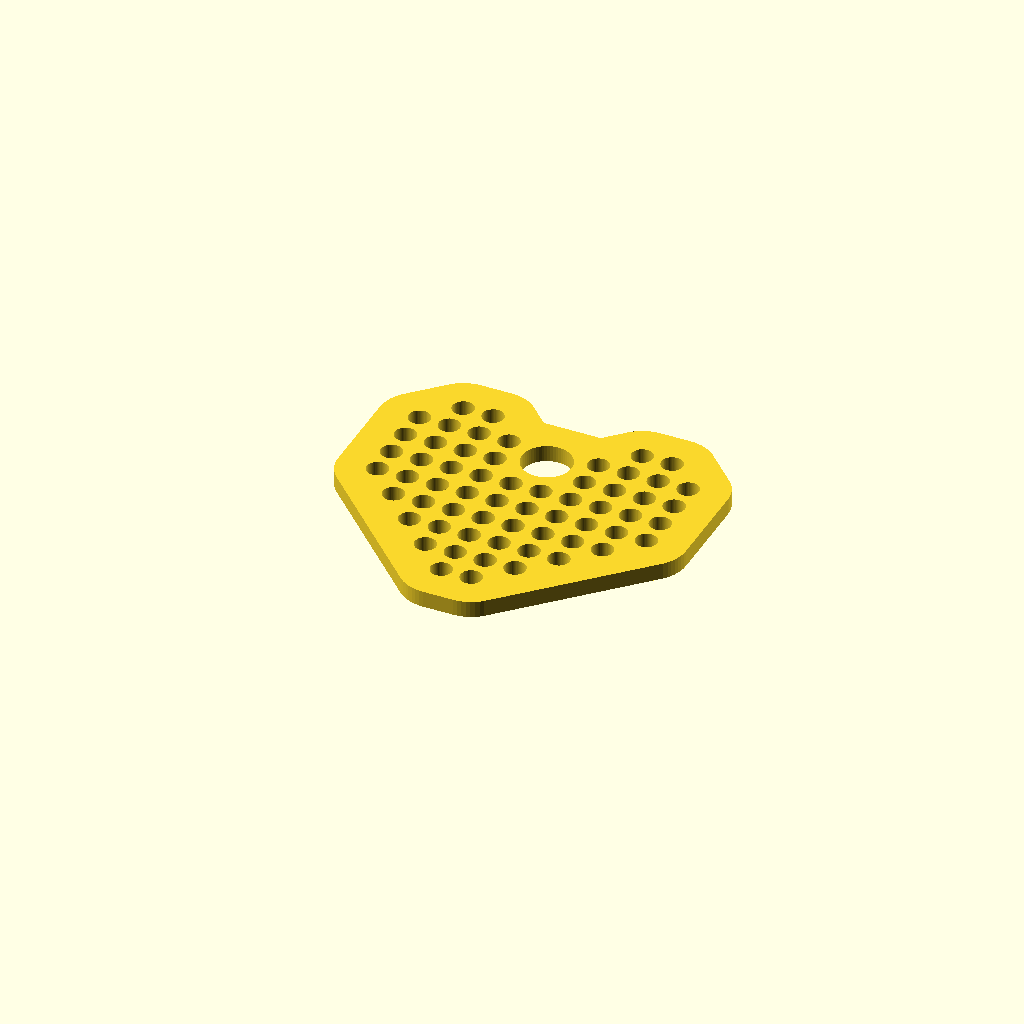
Cell 1: rendered with the file's own defaults.
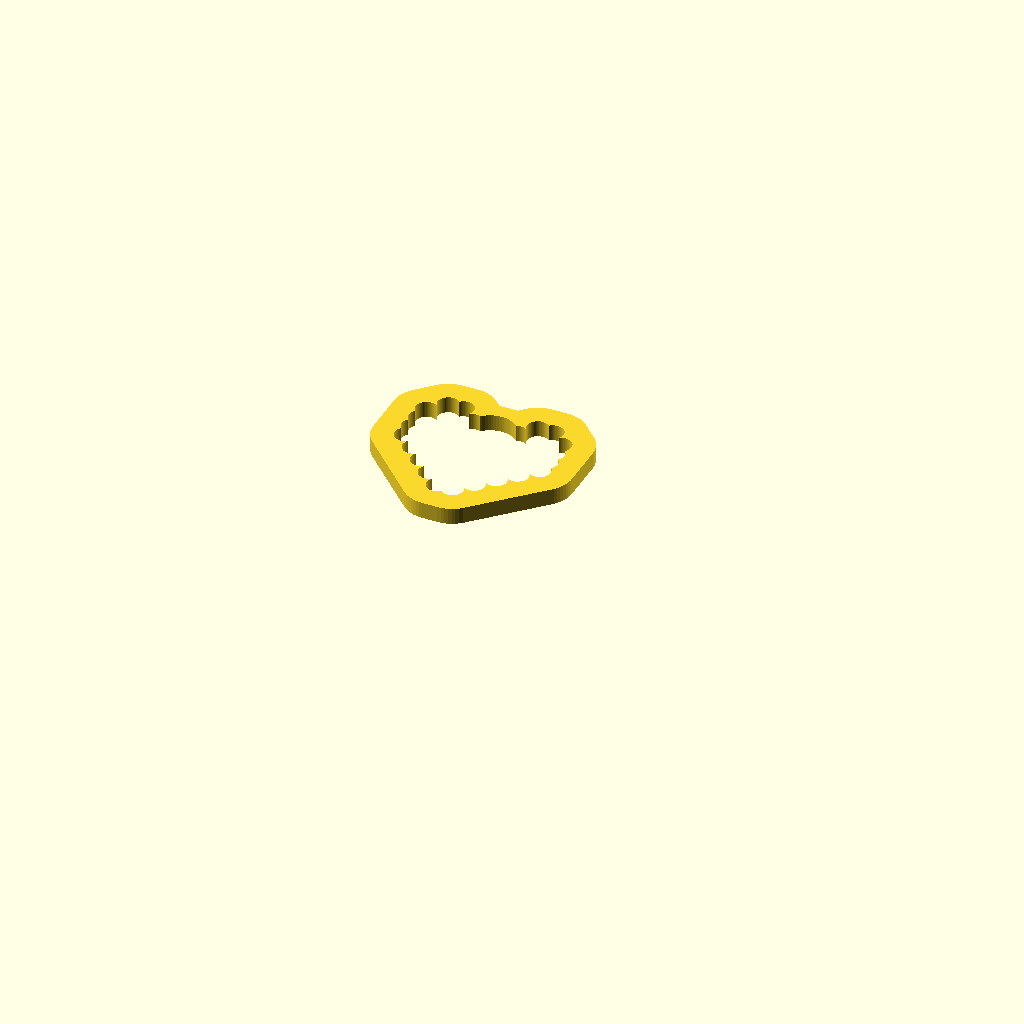
Cell 2 — count set to 28, the other parameters unchanged.
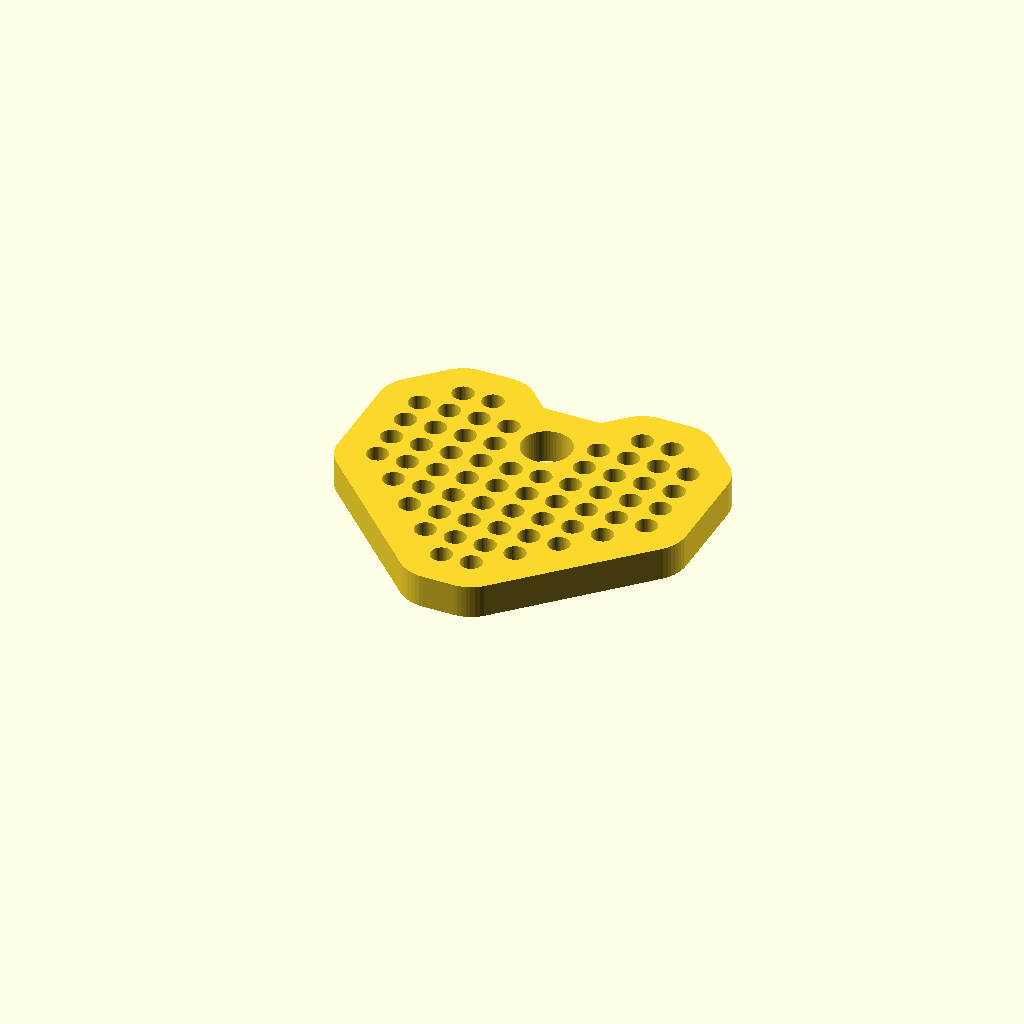
Cell 3: thickness = 2 (everything else at default).
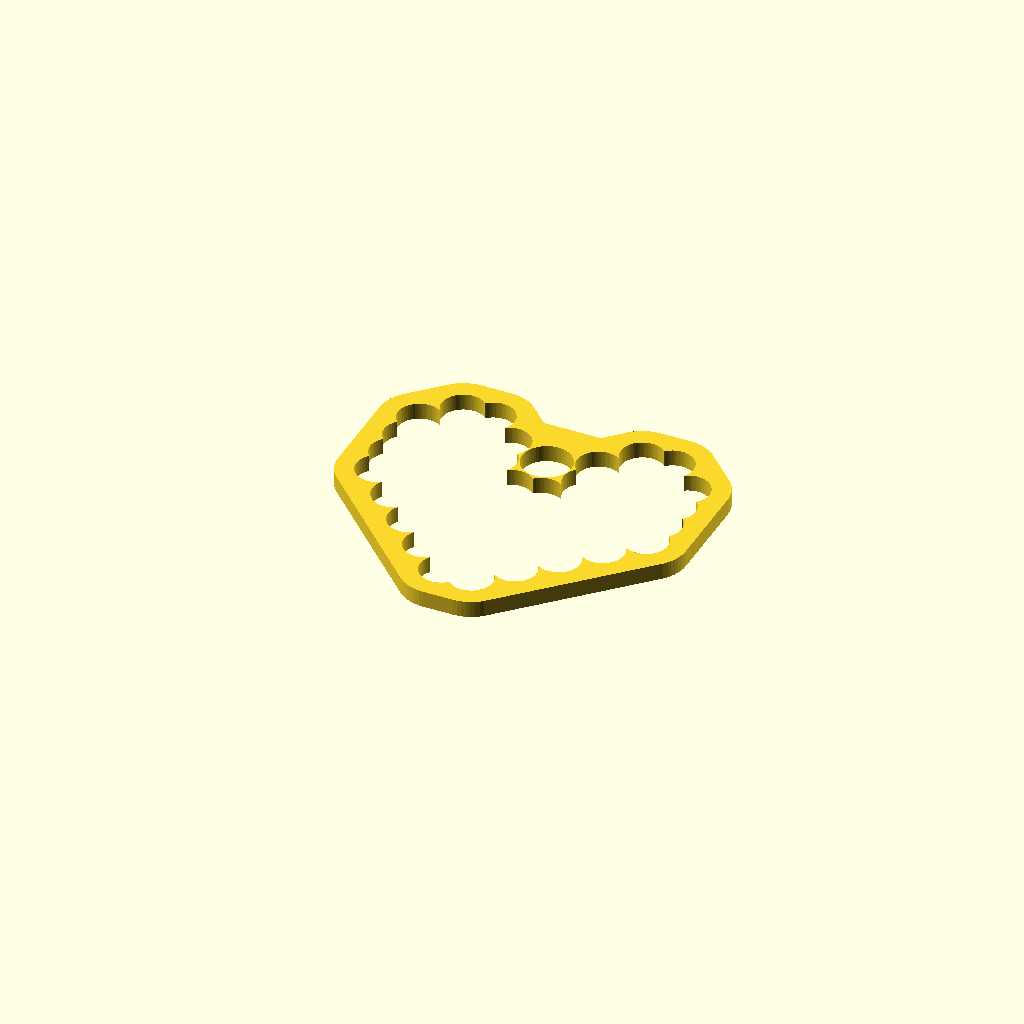
Cell 4 — hole_diameter set to 2.6, the other parameters unchanged.
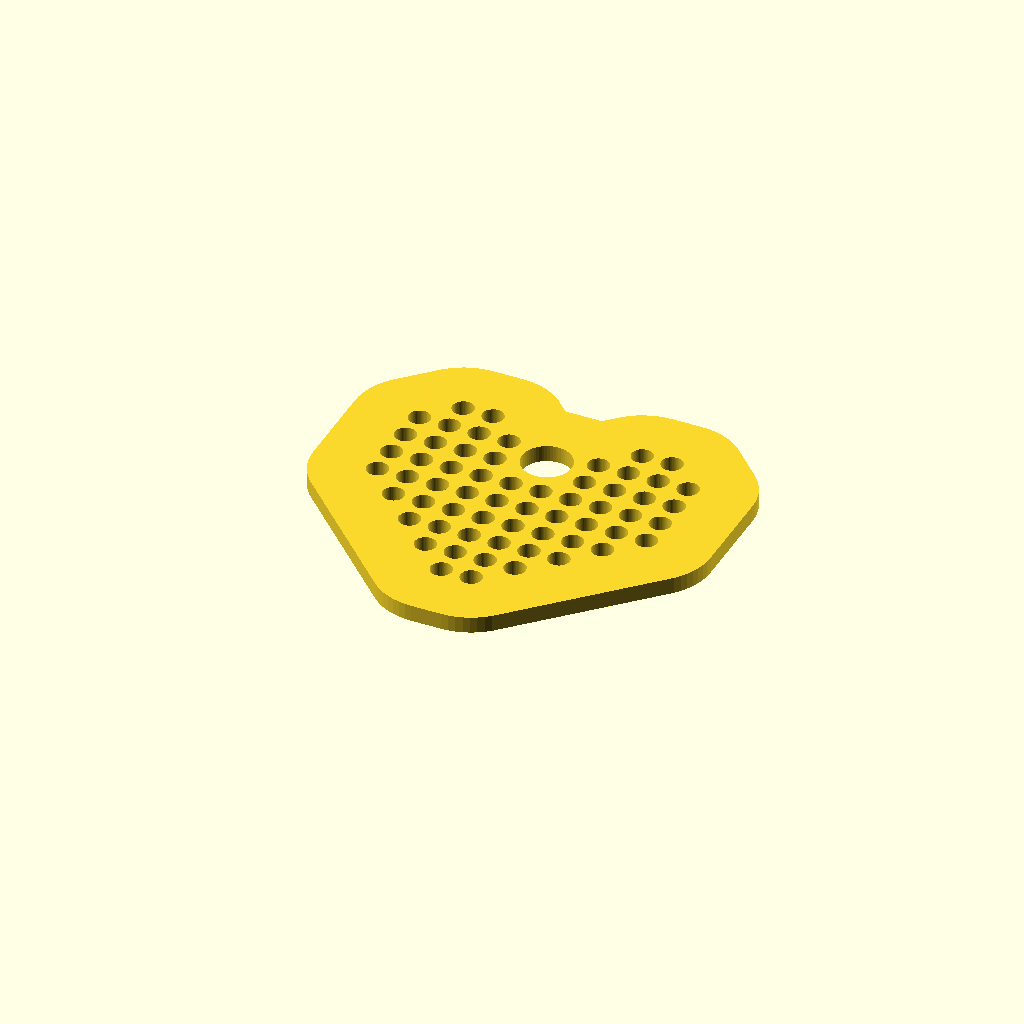
Cell 5: margin = 3 (everything else at default).
One fixed orthographic camera (rotation 55°, 0°, 25°; colour scheme Cornfield) for every cell.
OpenSCAD source file 3d-form-generator/embroidery_form.scad:
/* 
  Матрица формы
  0 - пустота
  1 - обычный крестик (маленькая дырка)
  2 - подвес (большая дырка)
*/

/*
// Домик
pattern = [
    [0, 0, 0, 0, 1, 1, 0],
    [0, 0, 0, 0, 1, 1, 0],
    [0, 0, 1, 1, 1, 1, 0],
    [0, 1, 1, 1, 1, 1, 0],
    [1, 1, 1, 1, 1, 1, 1],
    [1, 1, 1, 1, 1, 1, 1],
    [1, 1, 1, 1, 1, 1, 1],
    [1, 1, 1, 1, 1, 1, 1],
    [1, 1, 1, 1, 1, 1, 1]
];
*/

// Сердечко
pattern = [
    [0, 1, 1, 0, 0, 0, 0, 1, 1, 0],
    [1, 1, 1, 1, 2, 2, 1, 1, 1, 1],
    [1, 1, 1, 1, 2, 2, 1, 1, 1, 1],
    [1, 1, 1, 1, 1, 1, 1, 1, 1, 1],
    [1, 1, 1, 1, 1, 1, 1, 1, 1, 1],
    [0, 1, 1, 1, 1, 1, 1, 1, 1, 0],
    [0, 0, 1, 1, 1, 1, 1, 1, 0, 0],
    [0, 0, 0, 1, 1, 1, 1, 0, 0, 0],
    [0, 0, 0, 0, 1, 1, 0, 0, 0, 0]
];

/* 
  Параметры заготовки
*/
count = 14;            // Каунт (крестиков на дюйм)
thickness = 1;         // Толщина заготовки, мм
hole_diameter = 1.3;   // Диаметр дырочки, мм
margin = 1.5;          // Отступ от центра крестика до края, мм

// Параметры подвеса
hang_width = 3;        // Ширина подвеса (мм)

// Вычисляемые параметры
inch = 25.4;
pitch = inch / count;    // Шаг сетки, мм (1.5875)
cell_radius = pitch / 2;

rows = len(pattern);
cols = len(pattern[0]);

/* 
  Генерация заготовки
*/
module embroidery_blank_2d() {
    difference() {
        // --- ФОРМИРОВАНИЕ КРАЯ ---
        union() {
            for (r = [0 : rows - 2]) {
                for (c = [0 : cols - 2]) {
                    s = (pattern[r][c] > 0 ? 1 : 0) +
                        (pattern[r][c+1] > 0 ? 1 : 0) +
                        (pattern[r+1][c] > 0 ? 1 : 0) +
                        (pattern[r+1][c+1] > 0 ? 1 : 0);
                    
                    if (s >= 2) {
                        hull() {
                            if (pattern[r][c] > 0) add_circle(r, c);
                            if (pattern[r][c+1] > 0) add_circle(r, c+1);
                            if (pattern[r+1][c] > 0) add_circle(r+1, c);
                            if (pattern[r+1][c+1] > 0) add_circle(r+1, c+1);
                        }
                    }
                }
            }
        }
        
        // --- ВЫРЕЗАНИЕ ДЫРОЧЕК ---
        for (r = [0 : rows - 1]) {
            for (c = [0 : cols - 1]) {
                x = c * pitch;
                y = -r * pitch;
                
                if (pattern[r][c] == 1) {
                    // Обычный крестик
                    translate([x, y]) 
                        circle(d = hole_diameter, $fn=60);
                } 
                else if (pattern[r][c] == 2) {
                    // Проверяем, является ли эта двойка ВТОРОЙ в паре (справа или снизу)
                    is_second = (c > 0 && pattern[r][c-1] == 2) || (r > 0 && pattern[r-1][c] == 2);
                    
                    // Если это не вторая двойка, значит мы рисуем вырез
                    if (!is_second) {
                        // Ищем соседа справа
                        has_right = (c < cols - 1 && pattern[r][c+1] == 2);
                        // Ищем соседа снизу
                        has_bottom = (r < rows - 1 && pattern[r+1][c] == 2);
                        
                        // Сдвигаем на полшага в сторону соседа
                        shift_x = has_right ? pitch / 2 : 0;
                        shift_y = has_bottom ? -pitch / 2 : 0;
                        
                        translate([x + shift_x, y + shift_y]) 
                            single_hang_hole();
                    }
                }
            }
        }
    }
}

// Вспомогательный модуль для контура
module add_circle(r, c) {
    x = c * pitch;
    y = -r * pitch;
    translate([x, y]) 
        circle(r = cell_radius + margin, $fn=60);
}

// Модуль для вырезания подвеса
module single_hang_hole() {
    // Мы используем 2D-объекты для вырезания
    difference() {
        // Основной круг
        circle(d = hang_width, $fn=60);
    }
}

// Выдавливаем
linear_extrude(height = thickness, $fn=120)
    embroidery_blank_2d();
Customizer parameters (derived from the source; name, type, default, range or options):
count: number, default 14
thickness: number, default 1
hole_diameter: number, default 1.3
margin: number, default 1.5
hang_width: number, default 3
inch: number, default 25.4
